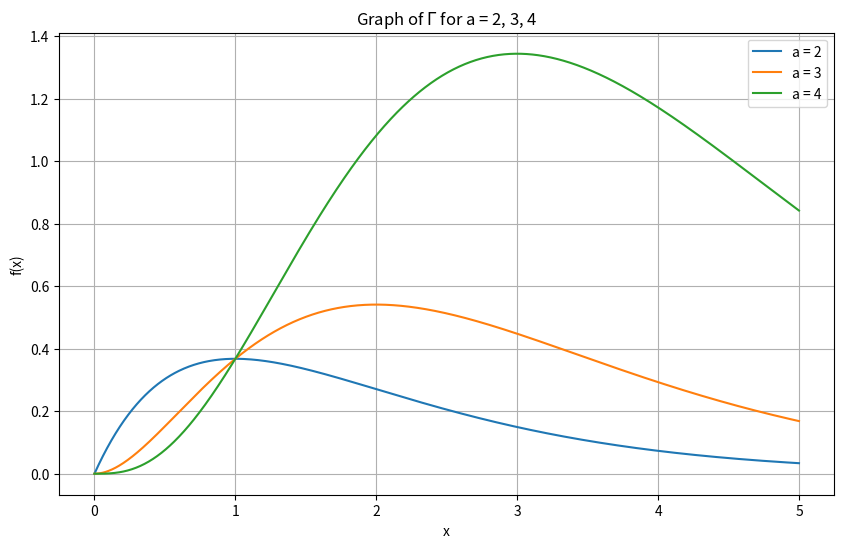

This figure's Python source:
import numpy as np
import matplotlib.pyplot as plt
from scipy.integrate import quad
import math

# 1. Graph of the Integrand (Part a)
def integrand(x, a):
    return x**(a - 1) * np.exp(-x)

def plot_integrands():
    # Values of 'a' for the different curves
    a_values = [2, 3, 4]
    # Define the range for x
    x = np.linspace(0, 5, 1000)

    # Plot the integrands
    plt.figure(figsize=(10, 6))
    for a in a_values:
        y = integrand(x, a)
        plt.plot(x, y, label=f'a = {a}')

    plt.xlabel('x')
    plt.ylabel('f(x)')
    plt.title('Graph of $\Gamma$ for a = 2, 3, 4')
    plt.legend()
    plt.grid()
   # plt.savefig('gamma_integrands.png')
    plt.show()

# 2. Finding Maximum Analytically (Part b)
def find_maximum():
    # Maximum occurs at x = a - 1
    print("Maximum occurs at x = a - 1")  # This is analytical, and we don't need implementation in code for demonstration

# 3. Change of Variables to Find 'c' (Part c)
def find_c(a):
    # Solving (a-1) / (c + (a-1)) = 1/2 for c
    return (a - 1)

# 4. Improved Expression for the Integrand (Part d)
def improved_integrand(x, a):
    # Using logarithms to avoid numerical overflow or underflow
    return np.exp((a - 1) * np.log(x) - x)

# 5. User-Defined Function gamma(a) (Part e)
def gamma(a):
    c = find_c(a)
    
    # Change of variable z = x / (c + x)
    def transformed_integrand(z):
        x = (c * z) / (1 - z)  # Inverse transformation
        return (c / (1 - z)**2) * improved_integrand(x, a)

    # Integrate over the range 0 to 1 for z
    result, _ = quad(transformed_integrand, 0, 1)
    return result

# 6. Verify Gamma(a) for Integers (Part f)
def verify_gamma_values():
    for a in [3, 6, 10]:
        gamma_value = gamma(a)
        factorial_value = math.factorial(a - 1)
        print(f"Γ({a}) ≈ {gamma_value}, Expected (factorial): {factorial_value}")

# Run the entire script sequentially
if __name__ == "__main__":
   
    # Part (b) - Maximum is analytically found to be at x = a - 1
    find_maximum()  # No code needed, just explanation

    # Part (c) - Find c for each a
    a_values = [2, 3, 4]
    c_values = [find_c(a) for a in a_values]
    print("Values of c for a = 2, 3, 4:", c_values)
    for a, c in zip(a_values, c_values):
        print(f"For a = {a}, c = {c}")

    # Part (e) - Test the gamma function for Γ(3/2)
    gamma_3_2 = gamma(1.5)
    print(" Γ(3/2) ≈", gamma_3_2)

    # Part (f) - Verify gamma function for integer values
    verify_gamma_values()
    # Part (a) - Plot the integrands
    plot_integrands()
